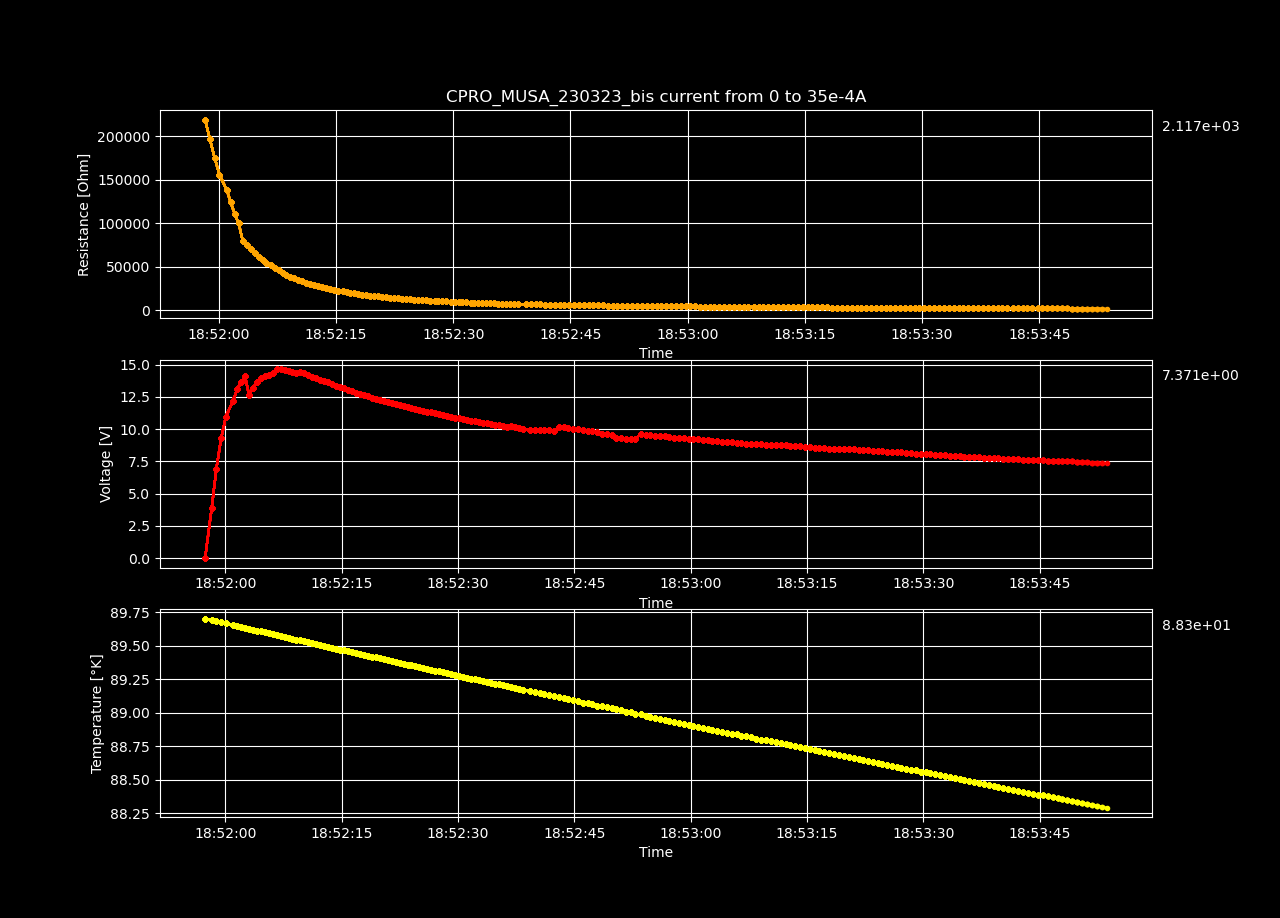

The table this chart was drawn from, first rows:
Datetime, Temperature [K], Voltage [V], Resistance [𝛀], Current Source [A], Electric Field [V/cm], Restivity [𝛀 cm], Current Density [A/cm2]
2023-03-23 18:51:57.400777, 89.7, 0.0004408, inf, 0.0, 0.01361, inf, 0.0
2023-03-23 18:51:58.248949, 89.69, 3.857, 219302, 1.7587939698492464e-05, 119, 154662, 0.0007697
2023-03-23 18:51:58.856327, 89.68, 6.927, 196918, 3.517587939698493e-05, 213.8, 138876, 0.001539
2023-03-23 18:51:59.466776, 89.68, 9.268, 175655, 5.2763819095477394e-05, 286.1, 123880, 0.002309
2023-03-23 18:52:00.090159, 89.67, 10.97, 155932, 7.035175879396985e-05, 338.6, 109971, 0.003079
2023-03-23 18:52:01.010777, 89.65, 12.2, 138677, 8.793969849246232e-05, 376.4, 97801, 0.003849
2023-03-23 18:52:01.533948, 89.65, 13.1, 124104, 0.0001055, 404.2, 87524, 0.004618
2023-03-23 18:52:02.046817, 89.64, 13.62, 110667, 0.0001231, 420.5, 78048, 0.005388
2023-03-23 18:52:02.551140, 89.63, 14.07, 100025, 0.0001407, 434.4, 70542, 0.006158
2023-03-23 18:52:03.067792, 89.63, 12.64, 79853, 0.0001583, 390.1, 56316, 0.006927
2023-03-23 18:52:03.577559, 89.62, 13.2, 75027, 0.0001759, 407.3, 52913, 0.007697
2023-03-23 18:52:04.082247, 89.61, 13.61, 70338, 0.0001935, 420, 49606, 0.008467
2023-03-23 18:52:04.585138, 89.61, 13.92, 65952, 0.0002111, 429.6, 46513, 0.009237
2023-03-23 18:52:05.089373, 89.6, 14.12, 61769, 0.0002286, 435.9, 43562, 0.01001
2023-03-23 18:52:05.597242, 89.59, 14.23, 57778, 0.0002462, 439.1, 40747, 0.01078
2023-03-23 18:52:06.103440, 89.59, 14.37, 54488, 0.0002638, 443.7, 38427, 0.01155
2023-03-23 18:52:06.637353, 89.58, 14.62, 51952, 0.0002814, 451.2, 36639, 0.01232
2023-03-23 18:52:07.142581, 89.57, 14.65, 48985, 0.000299, 452, 34546, 0.01309
2023-03-23 18:52:07.650038, 89.57, 14.6, 46130, 0.0003166, 450.7, 32533, 0.01385
2023-03-23 18:52:08.154567, 89.56, 14.5, 43395, 0.0003342, 447.6, 30604, 0.01462
2023-03-23 18:52:08.660318, 89.55, 14.44, 41063, 0.0003518, 445.8, 28959, 0.01539
2023-03-23 18:52:09.169075, 89.55, 14.37, 38911, 0.0003693, 443.6, 27442, 0.01616
2023-03-23 18:52:09.673869, 89.54, 14.4, 37210, 0.0003869, 444.4, 26242, 0.01693
2023-03-23 18:52:10.186982, 89.53, 14.31, 35385, 0.0004045, 441.8, 24955, 0.0177
2023-03-23 18:52:10.697217, 89.53, 14.18, 33592, 0.0004221, 437.6, 23690, 0.01847
2023-03-23 18:52:11.208812, 89.52, 14.07, 31990, 0.0004397, 434.1, 22561, 0.01924
2023-03-23 18:52:11.724079, 89.51, 13.96, 30526, 0.0004573, 430.8, 21528, 0.02001
2023-03-23 18:52:12.241884, 89.51, 13.84, 29140, 0.0004749, 427.1, 20551, 0.02078
2023-03-23 18:52:12.743803, 89.5, 13.72, 27852, 0.0004925, 423.3, 19642, 0.02155
2023-03-23 18:52:13.261533, 89.49, 13.61, 26685, 0.0005101, 420.1, 18820, 0.02232
2023-03-23 18:52:13.764361, 89.49, 13.47, 25537, 0.0005276, 415.9, 18010, 0.02309
2023-03-23 18:52:14.272857, 89.48, 13.36, 24499, 0.0005452, 412.3, 17278, 0.02386
2023-03-23 18:52:14.799319, 89.47, 13.25, 23537, 0.0005628, 408.9, 16599, 0.02463
2023-03-23 18:52:15.314491, 89.47, 13.15, 22650, 0.0005804, 405.8, 15974, 0.0254
2023-03-23 18:52:15.838805, 89.46, 13.04, 21799, 0.000598, 402.3, 15374, 0.02617
2023-03-23 18:52:16.348348, 89.45, 12.93, 21003, 0.0006156, 399, 14812, 0.02694
2023-03-23 18:52:16.850514, 89.44, 12.82, 20250, 0.0006332, 395.7, 14281, 0.02771
2023-03-23 18:52:17.346745, 89.44, 12.74, 19573, 0.0006508, 393.1, 13804, 0.02848
2023-03-23 18:52:17.857216, 89.43, 12.65, 18925, 0.0006683, 390.4, 13346, 0.02925
2023-03-23 18:52:18.384539, 89.43, 12.55, 18294, 0.0006859, 387.3, 12902, 0.03002
2023-03-23 18:52:18.880649, 89.42, 12.44, 17687, 0.0007035, 384.1, 12474, 0.03079
2023-03-23 18:52:19.385233, 89.41, 12.36, 17144, 0.0007211, 381.6, 12091, 0.03156
2023-03-23 18:52:19.912129, 89.41, 12.28, 16621, 0.0007387, 378.9, 11722, 0.03233
2023-03-23 18:52:20.428195, 89.4, 12.19, 16117, 0.0007563, 376.2, 11367, 0.0331
2023-03-23 18:52:20.943212, 89.39, 12.12, 15657, 0.0007739, 374, 11042, 0.03387
2023-03-23 18:52:21.453321, 89.39, 12.05, 15230, 0.0007915, 372, 10741, 0.03464
2023-03-23 18:52:21.964589, 89.38, 11.98, 14803, 0.000809, 369.6, 10440, 0.03541
2023-03-23 18:52:22.481684, 89.37, 11.88, 14367, 0.0008266, 366.6, 10132, 0.03618
2023-03-23 18:52:22.986768, 89.37, 11.8, 13976, 0.0008442, 364.2, 9857, 0.03695
2023-03-23 18:52:23.492164, 89.36, 11.72, 13598, 0.0008618, 361.7, 9590, 0.03772
2023-03-23 18:52:23.995848, 89.35, 11.64, 13237, 0.0008794, 359.3, 9335, 0.03849
2023-03-23 18:52:24.520375, 89.35, 11.56, 12887, 0.000897, 356.8, 9089, 0.03926
2023-03-23 18:52:25.027216, 89.34, 11.49, 12562, 0.0009146, 354.6, 8859, 0.04003
2023-03-23 18:52:25.534749, 89.33, 11.41, 12237, 0.0009322, 352.1, 8630, 0.04079
2023-03-23 18:52:26.066232, 89.33, 11.34, 11936, 0.0009497, 349.9, 8418, 0.04156
2023-03-23 18:52:26.575676, 89.32, 11.28, 11665, 0.0009673, 348.3, 8226, 0.04233
2023-03-23 18:52:27.085552, 89.31, 11.21, 11380, 0.0009849, 345.9, 8026, 0.0431
2023-03-23 18:52:27.603473, 89.31, 11.14, 11113, 0.001003, 343.9, 7838, 0.04387
2023-03-23 18:52:28.108362, 89.3, 11.08, 10858, 0.00102, 341.9, 7658, 0.04464
2023-03-23 18:52:28.623770, 89.29, 11.01, 10607, 0.001038, 339.7, 7481, 0.04541
... 140 more rows
